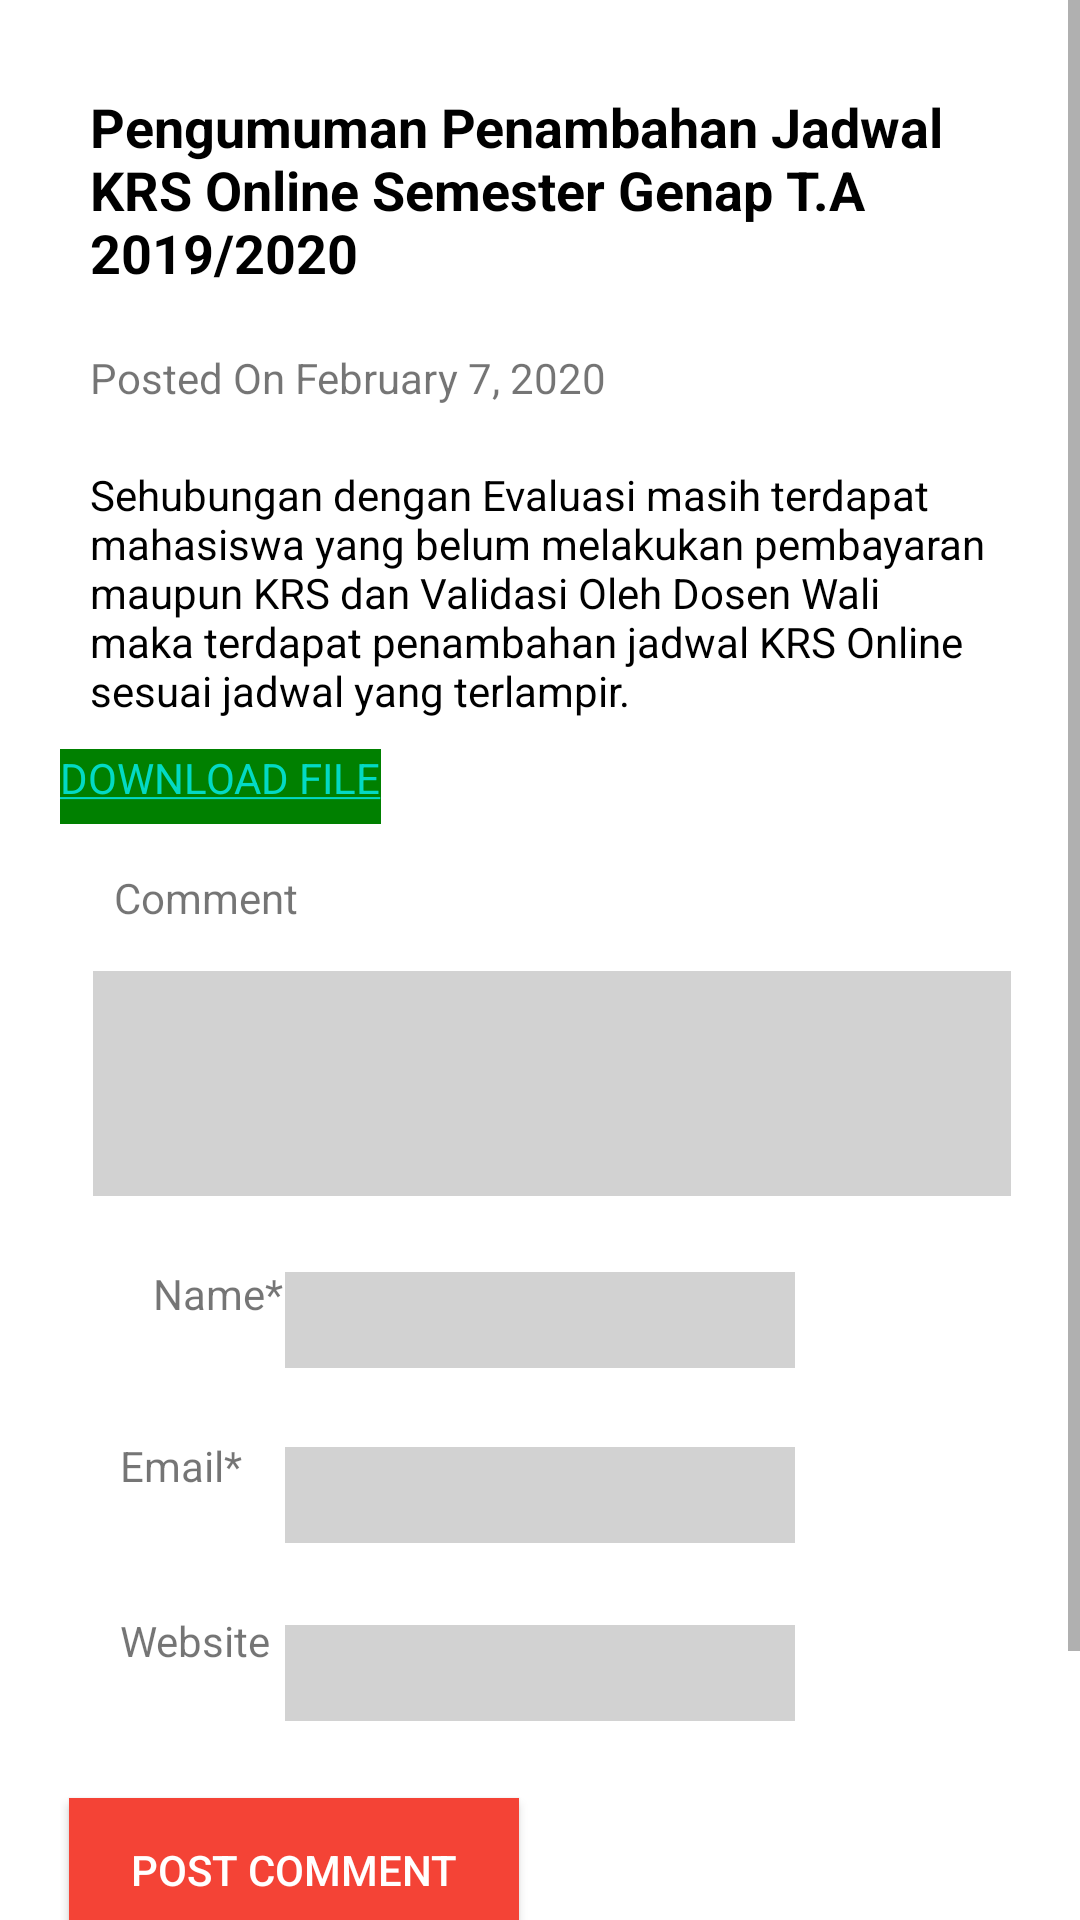

Produce the Android XML layout that renders to this screen, including the resource entries it uses.
<!-- AndroidManifest.xml: application theme AppTheme -->
<!-- res/layout/info3.xml -->
<?xml version="1.0" encoding="utf-8"?>
<ScrollView xmlns:android="http://schemas.android.com/apk/res/android"
    xmlns:tools="http://schemas.android.com/tools"
    android:orientation="vertical"
    android:layout_width="fill_parent"
    android:layout_height="fill_parent"
    android:background="#FFFF"
    tools:context="com.example.e_ft.info3">

    <RelativeLayout
        android:layout_width="fill_parent"
        android:layout_height="fill_parent"
        android:padding="20dp">

        <TextView
            android:id="@+id/txtJudul"
            android:layout_width="wrap_content"
            android:layout_height="wrap_content"
            android:text="Pengumuman Penambahan Jadwal KRS Online Semester Genap T.A 2019/2020"
            android:textStyle="bold"
            android:textSize="18sp"
            android:padding="10dp"
            android:textColor="#000000"/>

        <TextView
            android:id="@+id/txtPosted"
            android:layout_width="wrap_content"
            android:layout_height="wrap_content"
            android:layout_below="@+id/txtJudul"
            android:layout_alignLeft="@+id/txtJudul"
            android:layout_marginTop="0dp"
            android:padding="10dp"
            android:text="Posted On February 7, 2020" />

        <TextView
            android:id="@+id/txtIsi"
            android:text="Sehubungan dengan Evaluasi masih terdapat mahasiswa yang belum melakukan pembayaran maupun KRS dan Validasi Oleh Dosen Wali maka terdapat penambahan jadwal KRS Online sesuai jadwal yang terlampir."
            android:layout_width="wrap_content"
            android:layout_height="wrap_content"
            android:layout_alignLeft="@+id/txtPosted"
            android:layout_below="@+id/txtPosted"
            android:padding="10dp"
            android:textColor="#000000"/>

        <TextView
        android:id="@+id/download"
        android:layout_width="wrap_content"
        android:layout_height="25dp"
        android:layout_below="@id/txtIsi"
        android:text="@string/d_info3"
        android:textColor="#FFFFFF"
        android:background="#FF008000"
        />

        <TextView
            android:id="@+id/komentar"
            android:layout_width="wrap_content"
            android:layout_height="wrap_content"
            android:layout_below="@+id/download"
            android:layout_alignLeft="@+id/txtLink"
            android:layout_marginLeft="8dp"
            android:layout_marginTop="5dp"
            android:padding="10dp"
            android:text="Comment" />

        <EditText
            android:id="@+id/teksKomentar"
            android:layout_width="match_parent"
            android:layout_height="75dp"
            android:layout_below="@+id/komentar"
            android:layout_alignLeft="@+id/komentar"
            android:layout_centerHorizontal="true"
            android:layout_marginStart="3dp"
            android:layout_marginLeft="-1dp"
            android:layout_marginTop="5dp"
            android:layout_marginEnd="3dp"
            android:layout_marginBottom="3dp"
            android:background="#3222"
            android:textSize="18sp" />

        <TextView
            android:id="@+id/nama"
            android:layout_width="wrap_content"
            android:layout_height="wrap_content"
            android:layout_below="@+id/teksKomentar"
            android:layout_alignLeft="@+id/teksKomentar"
            android:padding="20dp"
            android:text="Name*" />

        <EditText
            android:id="@+id/teksNama"
            android:layout_width="170dp"
            android:layout_height="32dp"
            android:layout_below="@+id/nama"
            android:layout_centerHorizontal="true"
            android:layout_marginStart="3dp"
            android:layout_marginTop="-37dp"
            android:layout_marginEnd="3dp"
            android:layout_marginBottom="3dp"
            android:background="#3222"
            android:textSize="18sp" />

        <TextView
            android:id="@+id/email"
            android:layout_width="wrap_content"
            android:layout_height="wrap_content"
            android:layout_below="@+id/teksNama"
            android:gravity="left"
            android:padding="20dp"
            android:text="Email*" />

        <EditText
            android:id="@+id/teksEmail"
            android:layout_width="170dp"
            android:layout_height="32dp"
            android:layout_below="@+id/email"
            android:layout_centerHorizontal="true"
            android:layout_marginStart="3dp"
            android:layout_marginTop="-36dp"
            android:layout_marginEnd="3dp"
            android:layout_marginBottom="3dp"
            android:background="#3222"
            android:textSize="18sp" />

        <TextView
            android:id="@+id/website"
            android:layout_width="wrap_content"
            android:layout_height="wrap_content"
            android:layout_below="@+id/teksEmail"
            android:padding="20dp"
            android:text="Website" />

        <EditText
            android:id="@+id/teksWeb"
            android:layout_width="170dp"
            android:layout_height="32dp"
            android:layout_below="@+id/website"
            android:layout_centerHorizontal="true"
            android:layout_marginStart="3dp"
            android:layout_marginTop="-35dp"
            android:layout_marginEnd="3dp"
            android:layout_marginBottom="3dp"
            android:background="#3222"
            android:textSize="18sp" />

        <Button
            android:id="@+id/btnPost"
            android:layout_width="150dp"
            android:layout_height="wrap_content"
            android:layout_below="@+id/website"
            android:layout_alignLeft="@+id/website"
            android:layout_marginStart="3dp"
            android:layout_marginLeft="3dp"
            android:layout_marginTop="23dp"
            android:layout_marginEnd="3dp"
            android:layout_marginBottom="3dp"
            android:background="#F44336"
            android:text="Post Comment"
            android:textColor="#FFFFFF" />

        <Button
            android:id="@+id/btnShow"
            android:layout_width="150dp"
            android:layout_height="wrap_content"
            android:layout_below="@+id/btnPost"
            android:layout_alignLeft="@+id/btnPost"
            android:layout_marginStart="3dp"
            android:layout_marginLeft="3dp"
            android:layout_marginTop="23dp"
            android:layout_marginEnd="3dp"
            android:layout_marginBottom="3dp"
            android:background="#F44336"
            android:text="Show Data"
            android:textColor="#FFFFFF" />

    </RelativeLayout>
</ScrollView>
<!-- resources referenced by this layout -->
<resources>
  <string name="d_info3"><a href="http://teknik.trunojoyo.ac.id/pdf/Jadwal%20KRS%20Stempel%202.pdf">DOWNLOAD FILE</a></string>
  <style name="AppTheme" parent="Theme.AppCompat.Light.DarkActionBar">
          
          <item name="colorPrimary">#FF0066CC</item>
          <item name="colorPrimaryDark">@color/colorPrimaryDark</item>
          <item name="colorAccent">@color/colorAccent</item>
      </style>
  <!-- not gathered from this repository: default colours our renderer supplied (Android Studio template values) -->
  <color name="colorPrimaryDark">#FF3700B3</color>
  <color name="colorAccent">#FF03DAC5</color>
</resources>
